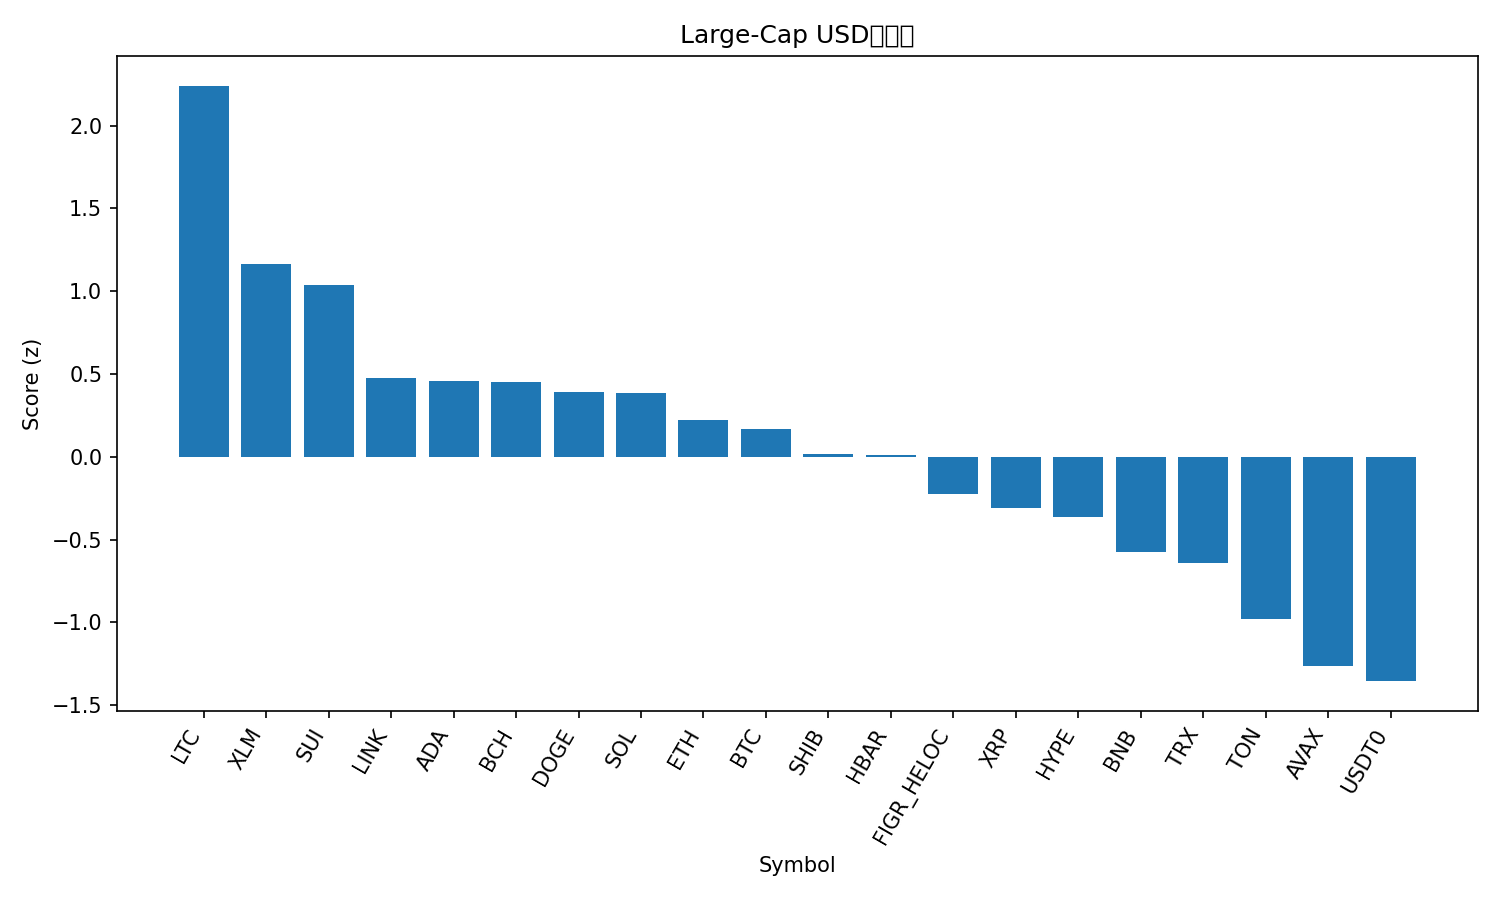

Values plotted in this chart, from the file beside it:
rank, name, symbol, price, pct_1h, pct_24h, pct_7d, pct_1h_vs_btc, pct_24h_vs_btc, pct_7d_vs_btc, market_cap_rank, market_cap, volume_usd, score
1, Litecoin, LTC, 114.7, 1.84, 7.398, 8.229, 1.376, 3.474, 3.849, 27, 8764470121, 817961559, 2.24
2, Stellar, XLM, 0.3945, 0.6577, 8.219, 5.192, 0.1935, 4.296, 0.8124, 21, 12592999850, 334220353, 1.161
3, Sui, SUI, 3.52, 0.5783, 8.267, 4.195, 0.114, 4.343, -0.1851, 19, 12765936186, 1415682308, 1.039
4, Chainlink, LINK, 22.52, 0.5492, 5.559, 3.878, 0.08496, 1.635, -0.502, 13, 15262290733, 861669027, 0.4736
5, Cardano, ADA, 0.8475, 0.5741, 5.316, 3.98, 0.1099, 1.393, -0.3992, 11, 30964846831, 1285489729, 0.4561
6, Bitcoin Cash, BCH, 590.8, 0.3032, 5.808, 6.272, -0.1611, 1.884, 1.892, 22, 11779190794, 425144779, 0.4519
7, Dogecoin, DOGE, 0.2472, 0.3642, 6.531, 2.169, -0.1001, 2.607, -2.211, 8, 37377536879, 2747385764, 0.3925
8, Solana, SOL, 220.5, 0.362, 5.793, 4.196, -0.1023, 1.87, -0.1835, 6, 119851701664, 8354780739, 0.3838
9, Ethereum, ETH, 4332, 0.3712, 4.699, 4.247, -0.09306, 0.7754, -0.1323, 2, 522867260089, 42321470140, 0.2223
10, Bitcoin, BTC, 118325, 0.4643, 3.923, 4.38, 0.0, 0.0, 0.0, 1, 2358130257186, 69328831371, 0.1699
11, Shiba Inu, SHIB, 1.236e-05, 0.3653, 4.687, 1.818, -0.09899, 0.7635, -2.562, 31, 7284147383, 195346385, 0.01436
12, Hedera, HBAR, 0.2233, 0.5647, 4.192, 0.4855, 0.1005, 0.269, -3.894, 25, 9466696501, 268261381, 0.01332
13, Figure Heloc, FIGR_HELOC, 1.042, 0.0, 4.358, 4.216, -0.4643, 0.4347, -0.1635, 17, 13280294753, 210214311, -0.2228
14, XRP, XRP, 2.94, 0.3748, 3.603, -0.3186, -0.08943, -0.3208, -4.698, 3, 176145334548, 6025239648, -0.3094
15, Hyperliquid, HYPE, 47.01, -0.03306, 4.185, 2.928, -0.4973, 0.2619, -1.452, 20, 12716593128, 524249580, -0.365
16, BNB, BNB, 1025, 0.3683, 1.817, 1.063, -0.09596, -2.107, -3.317, 5, 142462499512, 1918518934, -0.5779
17, TRON, TRX, 0.3418, 0.1158, 2.681, 1.03, -0.3485, -1.243, -3.35, 10, 32363968459, 722348475, -0.6396
18, Toncoin, TON, 2.78, 0.03242, 2.19, -1.743, -0.4318, -1.733, -6.123, 34, 7004048333, 135722632, -0.9809
19, Avalanche, AVAX, 30.58, 0.1141, 2.19, -7.493, -0.3502, -1.733, -11.87, 18, 12912174335, 986442093, -1.265
20, USDT0, USDT0, 1.0, -0.04351, 0.03056, -0.02789, -0.5078, -3.893, -4.408, 33, 7019385201, 722827062, -1.355
21, Cronos, CRO, 0.2024, -0.713, 2.742, 1.006, -1.177, -1.181, -3.374, 32, 7049266482, 70282919, -1.364
